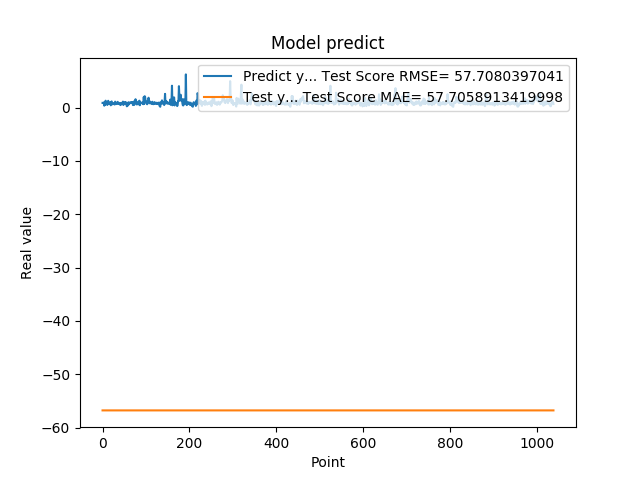

Source data for this figure (header and first rows):
8.640019893646240234e-01, -5.675872323656700758e+01
8.469420075416564941e-01, -5.675872323651488927e+01
7.976629734039306641e-01, -5.675872323646689921e+01
9.608020186424257592e-01, -5.675872323648295747e+01
3.470349907875061035e-01, -5.675872323650071394e+01
9.546210169792177513e-01, -5.675872323645756268e+01
5.251880288124084473e-01, -5.675872323647538309e+01
1.275226235389709695e+00, -5.675872323643142892e+01
8.723750114440917969e-01, -5.675872323652260576e+01
7.321749925613403320e-01, -5.675872323651883988e+01
7.640249729156494141e-01, -5.675872323652424001e+01
4.752210080623626154e-01, -5.675872323648289353e+01
7.414129972457885742e-01, -5.675872323642168737e+01
1.258002042770385520e+00, -5.675872323643775985e+01
7.274609804153442383e-01, -5.675872323649631568e+01
7.892770171165466309e-01, -5.675872323652083651e+01
6.914690136909484863e-01, -5.675872323652157547e+01
7.093830108642578125e-01, -5.675872323646282780e+01
1.014547944068908691e+00, -5.675872323646322570e+01
4.182830154895783026e-01, -5.675872323648906814e+01
1.002280950546264648e+00, -5.675872323647605810e+01
1.143296003341674805e+00, -5.675872323651325502e+01
6.746559739112854004e-01, -5.675872323652363605e+01
6.009536385536193848e-01, -5.675872323653805296e+01
6.538079977035522461e-01, -5.675872323649437590e+01
7.814120054244995117e-01, -5.675872323643718431e+01
8.469259738922119141e-01, -5.675872323643682194e+01
6.482390165328979492e-01, -5.675872323648333406e+01
5.623700022697448730e-01, -5.675872323647219275e+01
1.099647998809814453e+00, -5.675872323643933726e+01
9.541710019111632191e-01, -5.675872323646778028e+01
6.694499850273132324e-01, -5.675872323651609719e+01
6.464660167694091797e-01, -5.675872323652942697e+01
8.223180174827575684e-01, -5.675872323649237217e+01
8.300920128822326660e-01, -5.675872323645499051e+01
1.067314028739929199e+00, -5.675872323648594886e+01
6.827279925346374512e-01, -5.675872323652422580e+01
6.464239954948425293e-01, -5.675872323653615581e+01
6.881093978881835938e-01, -5.675872323652566109e+01
6.500350236892700195e-01, -5.675872323648106033e+01
8.693690299987792969e-01, -5.675872323644060913e+01
4.518609941005706787e-01, -5.675872323644661321e+01
4.952389895915984552e-01, -5.675872323641694805e+01
6.850870251655578613e-01, -5.675872323640486172e+01
8.653740286827087402e-01, -5.675872323638079564e+01
7.400469779968261719e-01, -5.675872323644646400e+01
8.204330205917358398e-01, -5.675872323646329676e+01
1.108605027198791504e+00, -5.675872323647808315e+01
4.751499891281127930e-01, -5.675872323650879991e+01
9.457899928092955433e-01, -5.675872323650169449e+01
7.877500057220458984e-01, -5.675872323651908857e+01
9.367713332176208496e-01, -5.675872323648440698e+01
6.470239758491516113e-01, -5.675872323651385898e+01
1.029777050018310325e+00, -5.675872323648573570e+01
9.328820109367371716e-01, -5.675872323651571350e+01
7.528370022773742676e-01, -5.675872323653671003e+01
2.307340055704117099e-01, -5.675872323655356411e+01
8.772729635238647461e-01, -5.675872323646978401e+01
7.876309752464294434e-01, -5.675872323640295747e+01
3.992269933223724365e-01, -5.675872323639768524e+01
9.923512339591979980e-01, -5.675872323645521078e+01
... 979 more rows
